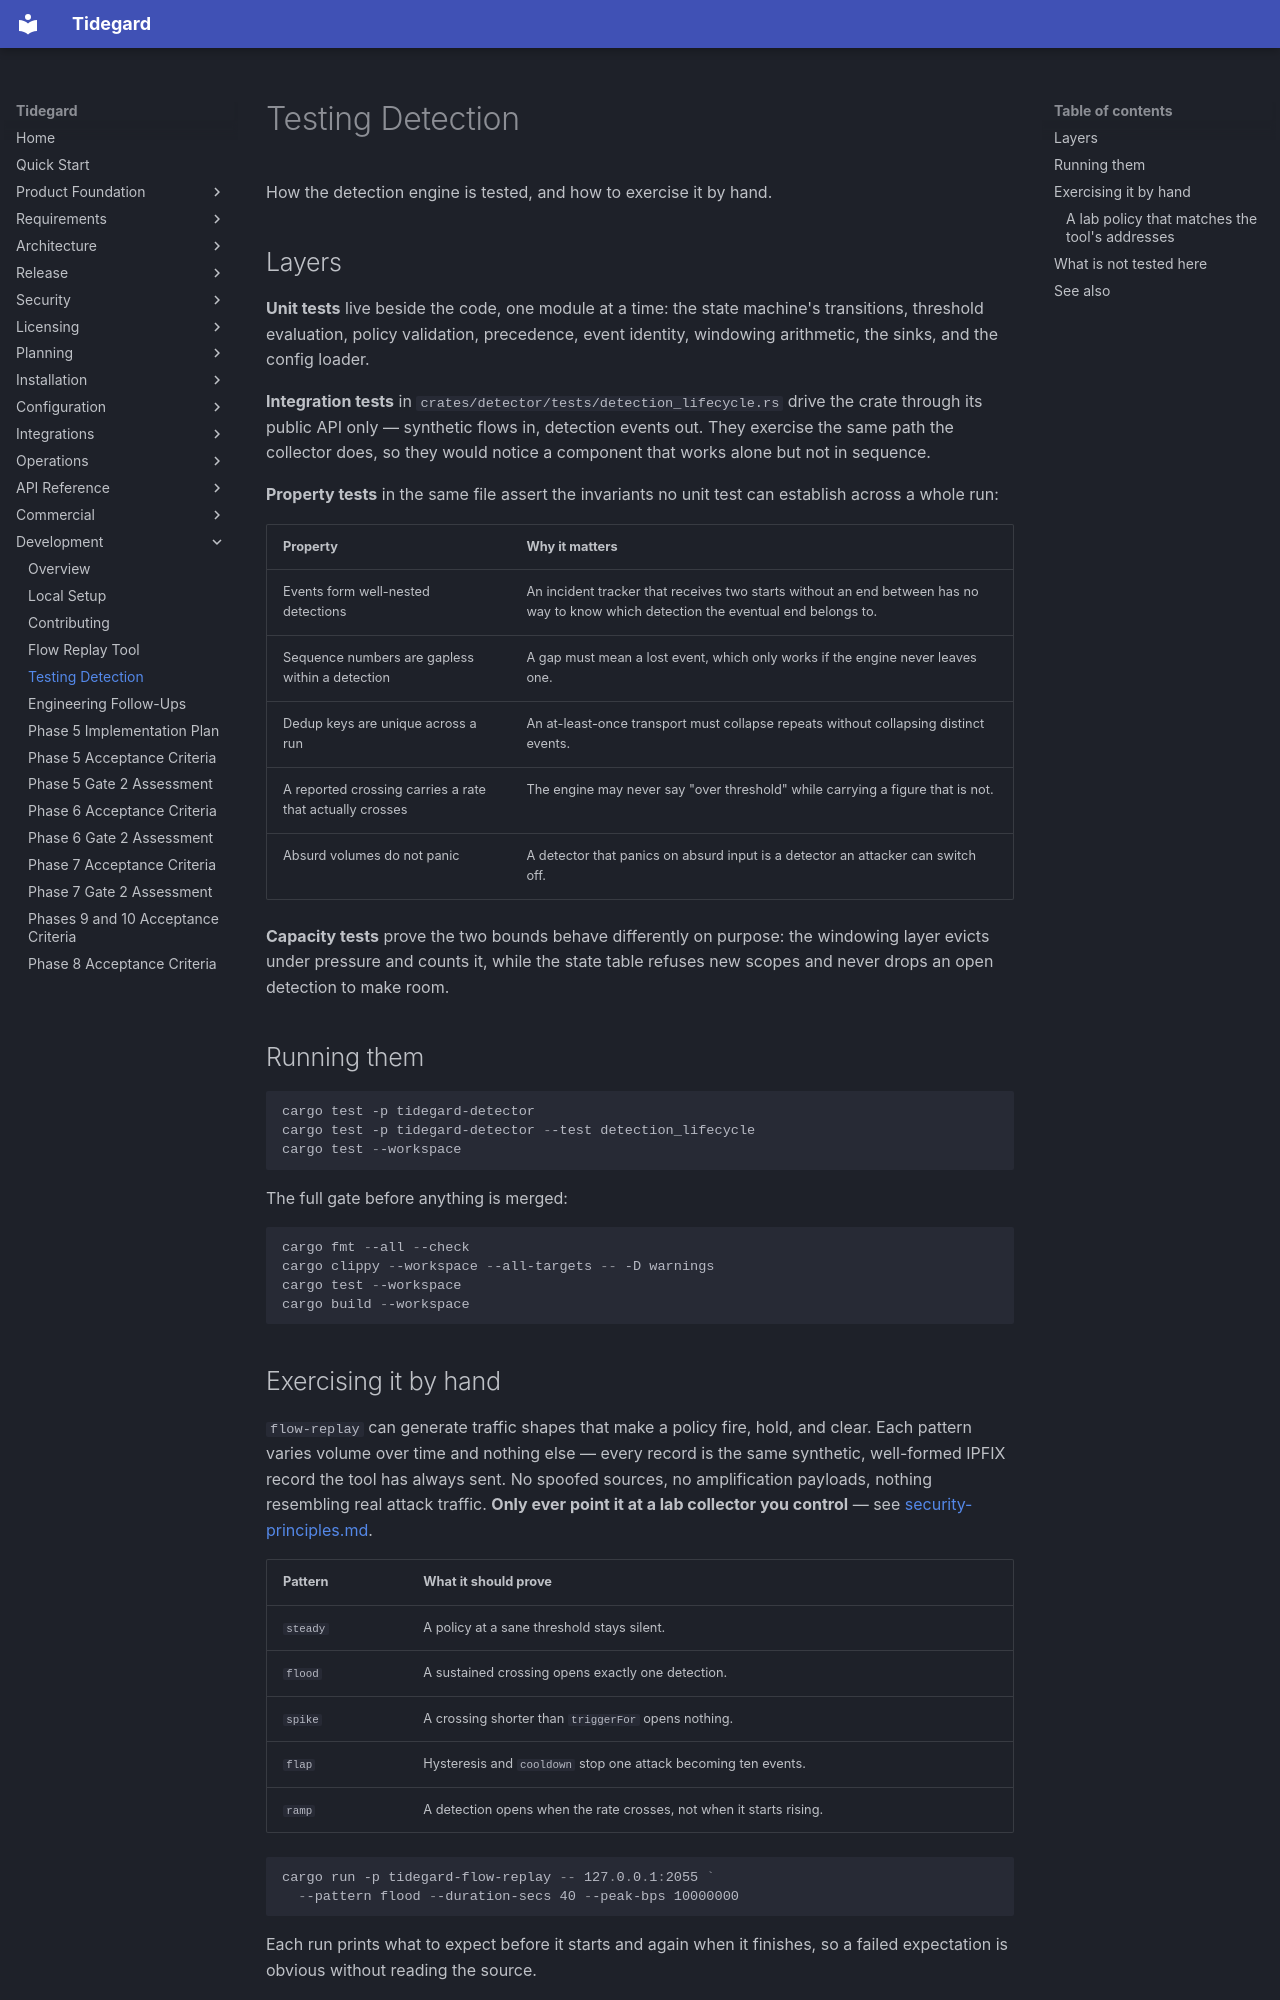

repository: LogiXhare/tidegard · page: development/detection-testing/index.html · generator: mkdocs

# Testing Detection

How the detection engine is tested, and how to exercise it by hand.

## Layers

**Unit tests** live beside the code, one module at a time: the state
machine's transitions, threshold evaluation, policy validation,
precedence, event identity, windowing arithmetic, the sinks, and the
config loader.

**Integration tests** in `crates/detector/tests/detection_lifecycle.rs`
drive the crate through its public API only — synthetic flows in,
detection events out. They exercise the same path the collector does, so
they would notice a component that works alone but not in sequence.

**Property tests** in the same file assert the invariants no unit test
can establish across a whole run:

| Property | Why it matters |
|---|---|
| Events form well-nested detections | An incident tracker that receives two starts without an end between has no way to know which detection the eventual end belongs to. |
| Sequence numbers are gapless within a detection | A gap must mean a lost event, which only works if the engine never leaves one. |
| Dedup keys are unique across a run | An at-least-once transport must collapse repeats without collapsing distinct events. |
| A reported crossing carries a rate that actually crosses | The engine may never say "over threshold" while carrying a figure that is not. |
| Absurd volumes do not panic | A detector that panics on absurd input is a detector an attacker can switch off. |

**Capacity tests** prove the two bounds behave differently on purpose:
the windowing layer evicts under pressure and counts it, while the state
table refuses new scopes and never drops an open detection to make room.

## Running them

```powershell
cargo test -p tidegard-detector
cargo test -p tidegard-detector --test detection_lifecycle
cargo test --workspace
```

The full gate before anything is merged:

```powershell
cargo fmt --all --check
cargo clippy --workspace --all-targets -- -D warnings
cargo test --workspace
cargo build --workspace
```
